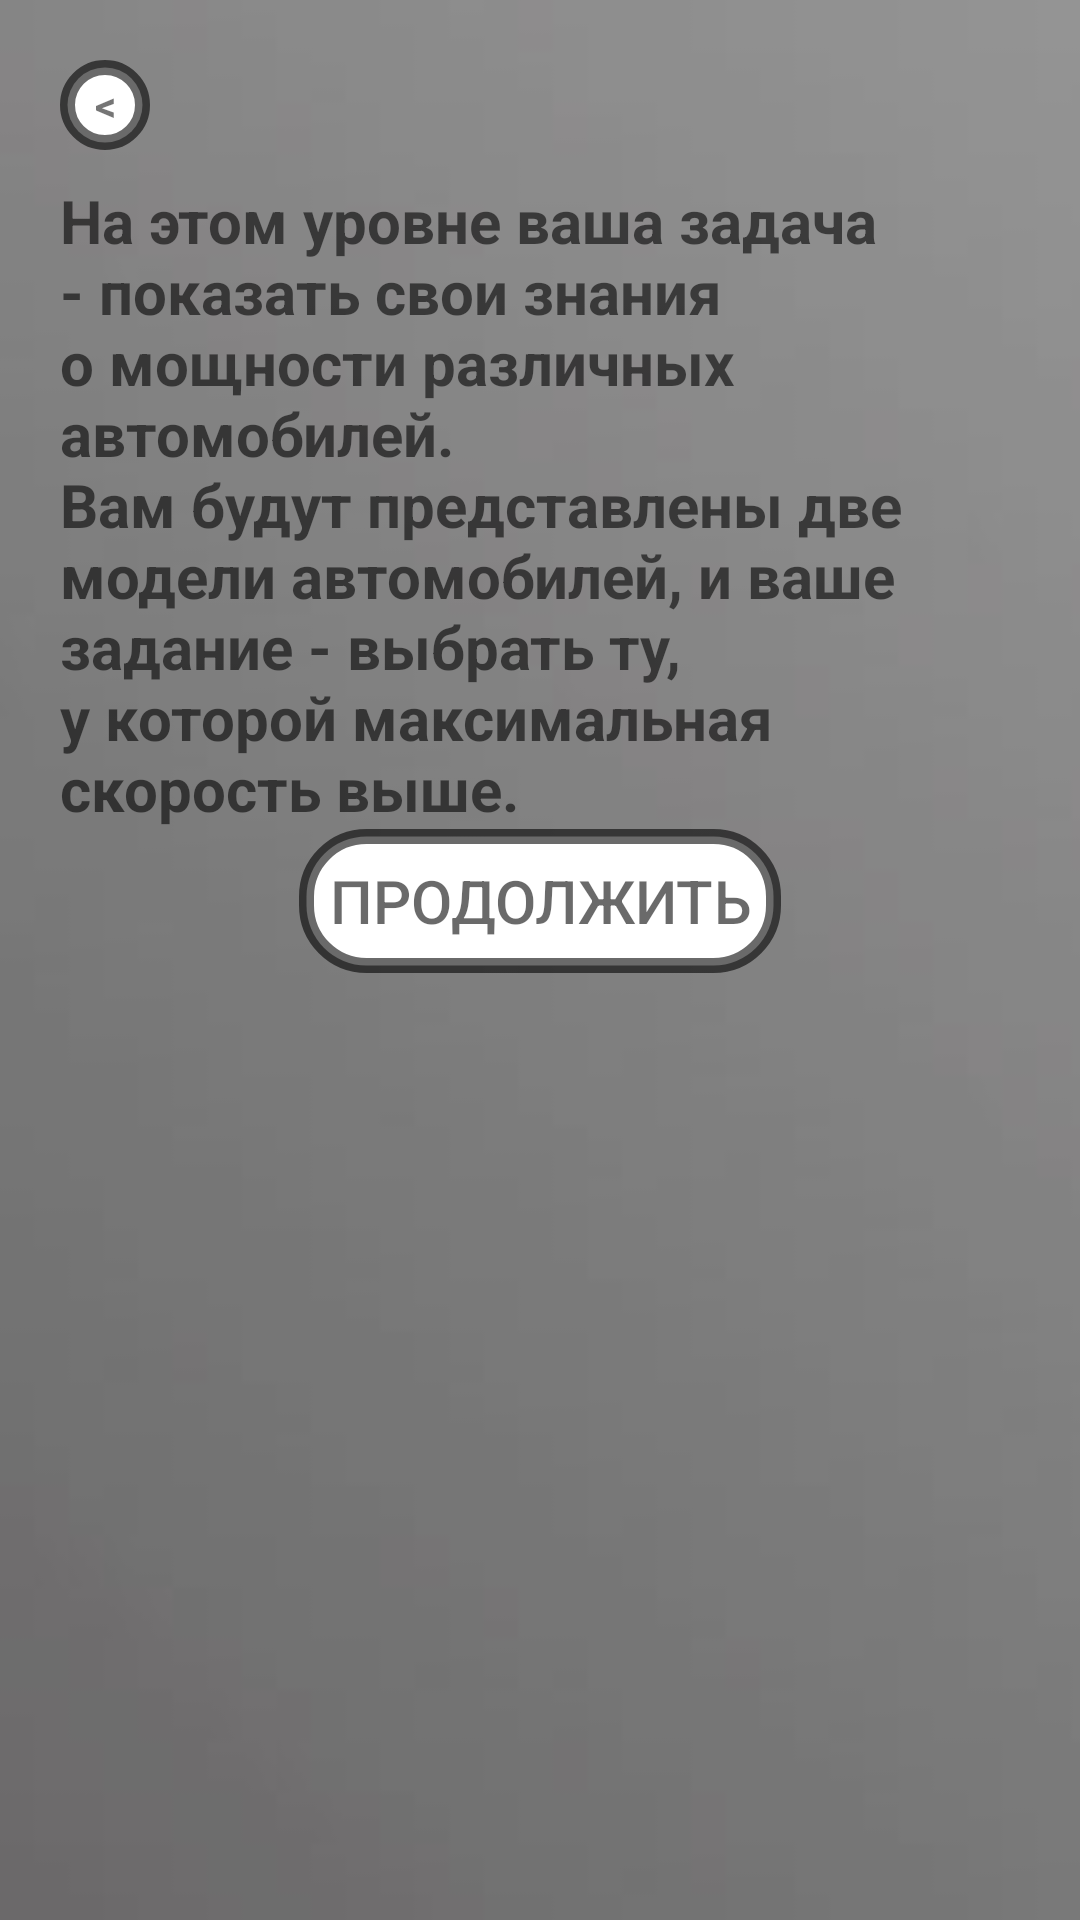

This screen was rendered from an Android layout file. Write that file and the resources it references.
<!-- AndroidManifest.xml: application theme Theme.TestGame -->
<!-- res/layout/previewdialog3.xml -->
<?xml version="1.0" encoding="utf-8"?>
<LinearLayout xmlns:android="http://schemas.android.com/apk/res/android"
    android:orientation="vertical"
    android:layout_width="wrap_content"
    android:layout_height="wrap_content"
    android:id="@+id/dialogfon"
    android:background="@drawable/previewbackground1"
    android:layout_gravity="center"
    android:scaleType="centerCrop"
    android:layout_margin="10dp">
    <LinearLayout
        android:layout_width="wrap_content"
        android:layout_height="wrap_content"
        android:orientation="vertical"
        android:padding="20dp"
        android:gravity="center">

        <TextView
            android:layout_width="30dp"
            android:layout_height="30dp"
            android:id="@+id/btnclose"
            android:gravity="center"
            android:background="@drawable/button_stroke_black95_press_white"
            android:text="&#60;"
            android:textStyle="bold"
            android:layout_gravity="start"            />

        <TextView
            android:layout_width="wrap_content"
            android:layout_height="0dp"
            android:id="@+id/textdesription3"
            android:text="@string/level_3"
            android:layout_weight="30"
            android:textColor="@color/black95"
            android:textSize="20sp"
            android:layout_marginTop="10dp"
            android:textStyle="bold"/>
        <Button
            android:layout_width="wrap_content"
            android:layout_height="0dp"
            android:id="@+id/btncontinue"
            android:background="@drawable/button_stroke_black95_press_white"
            android:layout_weight="5"
            android:text="@string/textcontinue"
            android:textColor="@color/black95"
            android:paddingLeft="10dp"
            android:paddingRight="10dp"
            android:textAllCaps="true"
            android:textSize="20sp"
            />




</LinearLayout>


</LinearLayout>
<!-- resources referenced by this layout -->
<resources>
  <color name="black95">#95000000</color>
  <!-- drawable button_stroke_black95_press_white (drawable) -->
  <?xml version="1.0" encoding="utf-8"?>
  <selector xmlns:android="http://schemas.android.com/apk/res/android">
  <item android:state_pressed="false" android:drawable="@drawable/style_btn_stroke_black95_press_white"/>
      <item android:state_pressed="true" android:drawable="@drawable/style_btn_stroke_black95"/>
  </selector>
  <!-- drawable previewbackground1: jpg bitmap (drawable, 2457 bytes) -->
  <string name="level_3">
      "На этом уровне ваша задача - показать свои знания о мощности различных автомобилей.
  Вам будут представлены две модели автомобилей, и ваше задание - выбрать ту,
  у которой максимальная скорость выше."
      </string>
  <string name="textcontinue">Продолжить</string>
  <style name="Theme.TestGame" parent="Base.Theme.TestGame" />
  <!-- drawable style_btn_stroke_black95_press_white (drawable) -->
  <?xml version="1.0" encoding="utf-8"?>
  <shape xmlns:android="http://schemas.android.com/apk/res/android">
      <stroke android:width="5dp" android:color="@color/black95"/>
      <corners android:radius="20dp"/>
      <solid android:color="@color/white"/>
  </shape>
  <!-- drawable style_btn_stroke_black95 (drawable) -->
  <?xml version="1.0" encoding="utf-8"?>
  <shape xmlns:android="http://schemas.android.com/apk/res/android">
  <stroke android:width="5dp" android:color="@color/black95"/>
      <corners android:radius="20dp"/>
  </shape>
  <style name="Base.Theme.TestGame" parent="Theme.AppCompat.DayNight.NoActionBar">
          
          
      </style>
  <color name="white">#FFFFFFFF</color>
</resources>
